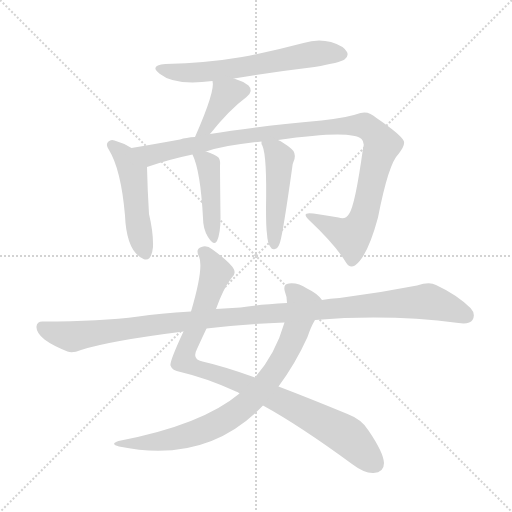
t = 0.00 s
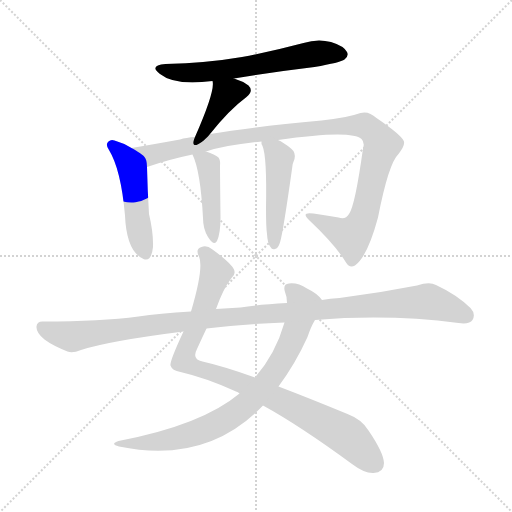
t = 1.48 s
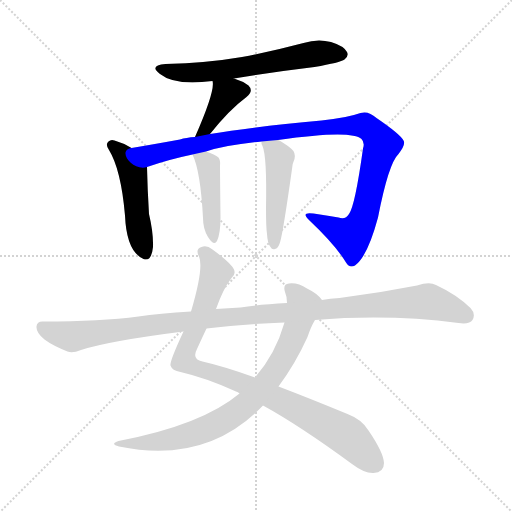
t = 2.95 s
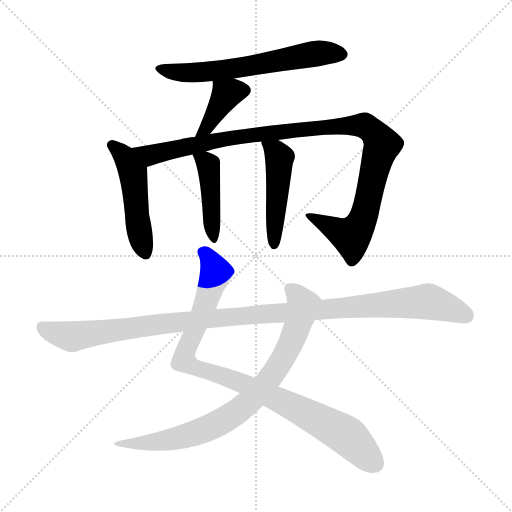
t = 4.43 s
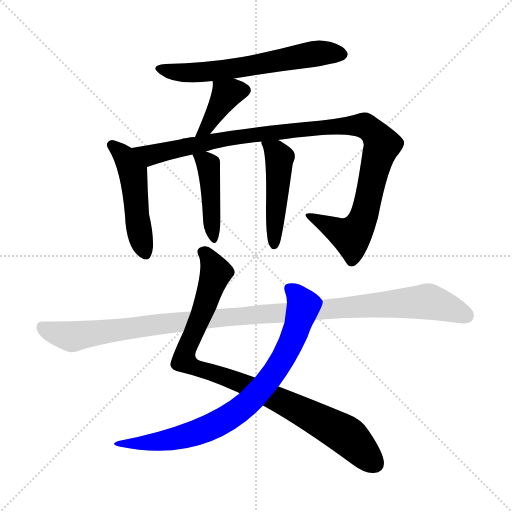
t = 5.90 s
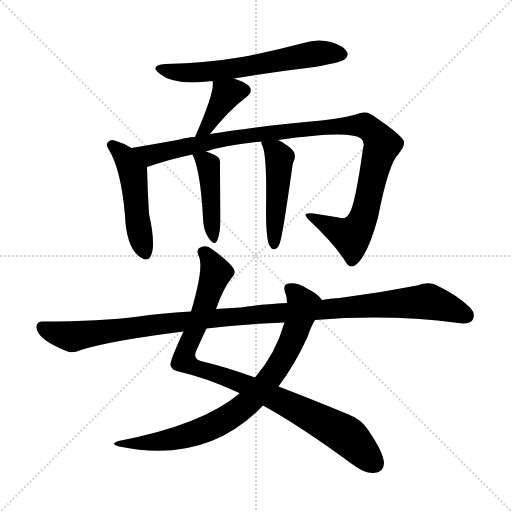
t = 7.38 s

The animated SVG that drew these frames (rendered in a browser with its animation timeline set to each time). Animation: 9 CSS @keyframes rules; one cycle of 7.38 s.

<svg version="1.1" viewBox="0 0 1024 1024" xmlns="http://www.w3.org/2000/svg">
  <g stroke="lightgray" stroke-dasharray="1,1" stroke-width="1" transform="scale(4, 4)">
    <line x1="0" y1="0" x2="256" y2="256"></line>
    <line x1="256" y1="0" x2="0" y2="256"></line>
    <line x1="128" y1="0" x2="128" y2="256"></line>
    <line x1="0" y1="128" x2="256" y2="128"></line>
  </g>
<g transform="scale(1, -1) translate(0, -900)">
   <style type="text/css">
    @keyframes keyframes0 {
      from {
       stroke: blue;
       stroke-dashoffset: 618;
       stroke-width: 128;
       }
       67% {
       animation-timing-function: step-end;
       stroke: blue;
       stroke-dashoffset: 0;
       stroke-width: 128;
       }
       to {
       stroke: black;
       stroke-width: 1024;
       }
       }
       #make-me-a-hanzi-animation-0 {
         animation: keyframes0 0.752930s both;
         animation-delay: 0.000000s;
         animation-timing-function: linear;
       }
    @keyframes keyframes1 {
      from {
       stroke: blue;
       stroke-dashoffset: 388;
       stroke-width: 128;
       }
       56% {
       animation-timing-function: step-end;
       stroke: blue;
       stroke-dashoffset: 0;
       stroke-width: 128;
       }
       to {
       stroke: black;
       stroke-width: 1024;
       }
       }
       #make-me-a-hanzi-animation-1 {
         animation: keyframes1 0.565755s both;
         animation-delay: 0.752930s;
         animation-timing-function: linear;
       }
    @keyframes keyframes2 {
      from {
       stroke: blue;
       stroke-dashoffset: 484;
       stroke-width: 128;
       }
       61% {
       animation-timing-function: step-end;
       stroke: blue;
       stroke-dashoffset: 0;
       stroke-width: 128;
       }
       to {
       stroke: black;
       stroke-width: 1024;
       }
       }
       #make-me-a-hanzi-animation-2 {
         animation: keyframes2 0.643880s both;
         animation-delay: 1.318685s;
         animation-timing-function: linear;
       }
    @keyframes keyframes3 {
      from {
       stroke: blue;
       stroke-dashoffset: 1062;
       stroke-width: 128;
       }
       78% {
       animation-timing-function: step-end;
       stroke: blue;
       stroke-dashoffset: 0;
       stroke-width: 128;
       }
       to {
       stroke: black;
       stroke-width: 1024;
       }
       }
       #make-me-a-hanzi-animation-3 {
         animation: keyframes3 1.114258s both;
         animation-delay: 1.962565s;
         animation-timing-function: linear;
       }
    @keyframes keyframes4 {
      from {
       stroke: blue;
       stroke-dashoffset: 432;
       stroke-width: 128;
       }
       58% {
       animation-timing-function: step-end;
       stroke: blue;
       stroke-dashoffset: 0;
       stroke-width: 128;
       }
       to {
       stroke: black;
       stroke-width: 1024;
       }
       }
       #make-me-a-hanzi-animation-4 {
         animation: keyframes4 0.601562s both;
         animation-delay: 3.076823s;
         animation-timing-function: linear;
       }
    @keyframes keyframes5 {
      from {
       stroke: blue;
       stroke-dashoffset: 473;
       stroke-width: 128;
       }
       61% {
       animation-timing-function: step-end;
       stroke: blue;
       stroke-dashoffset: 0;
       stroke-width: 128;
       }
       to {
       stroke: black;
       stroke-width: 1024;
       }
       }
       #make-me-a-hanzi-animation-5 {
         animation: keyframes5 0.634928s both;
         animation-delay: 3.678385s;
         animation-timing-function: linear;
       }
    @keyframes keyframes6 {
      from {
       stroke: blue;
       stroke-dashoffset: 929;
       stroke-width: 128;
       }
       75% {
       animation-timing-function: step-end;
       stroke: blue;
       stroke-dashoffset: 0;
       stroke-width: 128;
       }
       to {
       stroke: black;
       stroke-width: 1024;
       }
       }
       #make-me-a-hanzi-animation-6 {
         animation: keyframes6 1.006022s both;
         animation-delay: 4.313314s;
         animation-timing-function: linear;
       }
    @keyframes keyframes7 {
      from {
       stroke: blue;
       stroke-dashoffset: 794;
       stroke-width: 128;
       }
       72% {
       animation-timing-function: step-end;
       stroke: blue;
       stroke-dashoffset: 0;
       stroke-width: 128;
       }
       to {
       stroke: black;
       stroke-width: 1024;
       }
       }
       #make-me-a-hanzi-animation-7 {
         animation: keyframes7 0.896159s both;
         animation-delay: 5.319336s;
         animation-timing-function: linear;
       }
    @keyframes keyframes8 {
      from {
       stroke: blue;
       stroke-dashoffset: 1118;
       stroke-width: 128;
       }
       78% {
       animation-timing-function: step-end;
       stroke: blue;
       stroke-dashoffset: 0;
       stroke-width: 128;
       }
       to {
       stroke: black;
       stroke-width: 1024;
       }
       }
       #make-me-a-hanzi-animation-8 {
         animation: keyframes8 1.159831s both;
         animation-delay: 6.215495s;
         animation-timing-function: linear;
       }
</style>
<path d="M 468.0 743.0 Q 546.0 756.0 629.0 766.0 Q 681.0 775.0 689.0 781.0 Q 698.0 788.0 694.0 796.0 Q 688.0 808.0 662.0 816.0 Q 635.0 823.0 607.0 814.0 Q 547.0 798.0 484.0 786.0 Q 414.0 774.0 331.0 772.0 Q 297.0 769.0 320.0 752.0 Q 350.0 728.0 425.0 738.0 L 468.0 743.0 Z" fill="lightgray"></path> 
<path d="M 420.0 632.0 Q 459.0 681.0 493.0 706.0 Q 508.0 718.0 497.0 729.0 Q 485.0 738.0 468.0 743.0 C 439.0 752.0 422.0 758.0 425.0 738.0 Q 431.0 719.0 390.0 626.0 C 378.0 599.0 401.0 609.0 420.0 632.0 Z" fill="lightgray"></path> 
<path d="M 263.0 604.0 Q 247.0 614.0 229.0 619.0 Q 222.0 622.0 217.0 617.0 Q 210.0 611.0 218.0 600.0 Q 242.0 561.0 250.0 469.0 Q 253.0 397.0 287.0 382.0 Q 303.0 376.0 306.0 406.0 Q 307.0 434.0 298.0 472.0 Q 295.0 520.0 294.0 566.0 C 294.0 586.0 289.0 589.0 263.0 604.0 Z" fill="lightgray"></path> 
<path d="M 556.0 620.0 Q 703.0 641.0 723.0 622.0 Q 730.0 615.0 726.0 603.0 Q 710.0 488.0 698.0 472.0 Q 691.0 460.0 677.0 465.0 Q 653.0 469.0 627.0 473.0 Q 600.0 477.0 619.0 459.0 Q 671.0 410.0 692.0 375.0 Q 699.0 363.0 710.0 369.0 Q 735.0 387.0 756.0 465.0 Q 777.0 573.0 797.0 592.0 Q 812.0 611.0 807.0 619.0 Q 800.0 632.0 753.0 664.0 Q 737.0 679.0 721.0 674.0 Q 693.0 664.0 643.0 659.0 Q 501.0 646.0 420.0 632.0 L 390.0 626.0 Q 372.0 625.0 360.0 621.0 Q 305.0 611.0 263.0 604.0 C 233.0 599.0 265.0 557.0 294.0 566.0 Q 337.0 581.0 385.0 591.0 L 412.0 597.0 Q 451.0 610.0 523.0 617.0 L 556.0 620.0 Z" fill="lightgray"></path> 
<path d="M 385.0 591.0 Q 401.0 558.0 406.0 464.0 Q 406.0 442.0 416.0 426.0 Q 428.0 407.0 434.0 418.0 Q 441.0 433.0 441.0 465.0 Q 440.0 552.0 440.0 570.0 Q 441.0 580.0 437.0 585.0 Q 430.0 591.0 412.0 597.0 C 384.0 607.0 377.0 609.0 385.0 591.0 Z" fill="lightgray"></path> 
<path d="M 534.0 432.0 Q 535.0 413.0 541.0 406.0 Q 544.0 400.0 550.0 402.0 Q 556.0 403.0 560.0 415.0 Q 566.0 434.0 584.0 562.0 Q 585.0 574.0 589.0 582.0 Q 592.0 595.0 582.0 603.0 Q 566.0 616.0 556.0 620.0 C 529.0 633.0 520.0 638.0 523.0 617.0 Q 522.0 613.0 525.0 608.0 Q 534.0 587.0 532.0 484.0 Q 532.0 445.0 534.0 432.0 Z" fill="lightgray"></path> 
<path d="M 432.0 282.0 Q 447.0 324.0 463.0 344.0 Q 472.0 351.0 468.0 361.0 Q 462.0 374.0 425.0 401.0 Q 413.0 411.0 403.0 406.0 Q 390.0 402.0 398.0 387.0 Q 408.0 365.0 382.0 277.0 L 367.0 237.0 Q 339.0 177.0 341.0 169.0 Q 344.0 159.0 361.0 156.0 Q 413.0 144.0 472.0 117.0 Q 476.0 116.0 479.0 113.0 L 526.0 89.0 Q 599.0 49.0 704.0 -28.0 Q 729.0 -47.0 747.0 -46.0 Q 768.0 -45.0 768.0 -26.0 Q 767.0 -5.0 737.0 39.0 Q 724.0 61.0 695.0 72.0 Q 620.0 103.0 557.0 127.0 L 510.0 145.0 Q 449.0 167.0 405.0 177.0 Q 383.0 181.0 394.0 202.0 Q 404.0 224.0 413.0 243.0 L 432.0 282.0 Z" fill="lightgray"></path> 
<path d="M 644.0 300.0 Q 635.0 313.0 614.0 323.0 Q 596.0 335.0 578.0 333.0 Q 565.0 332.0 570.0 316.0 Q 574.0 307.0 574.0 294.0 L 569.0 255.0 Q 551.0 192.0 510.0 145.0 L 479.0 113.0 Q 404.0 50.0 237.0 18.0 Q 219.0 12.0 238.0 7.0 Q 413.0 -29.0 526.0 89.0 L 557.0 127.0 Q 591.0 173.0 615.0 226.0 Q 622.0 247.0 630.0 260.0 C 644.0 287.0 648.0 296.0 644.0 300.0 Z" fill="lightgray"></path> 
<path d="M 630.0 260.0 Q 778.0 272.0 917.0 254.0 Q 939.0 251.0 945.0 260.0 Q 952.0 272.0 941.0 284.0 Q 913.0 311.0 872.0 330.0 Q 859.0 337.0 834.0 329.0 Q 758.0 314.0 679.0 304.0 Q 660.0 303.0 644.0 300.0 L 574.0 294.0 Q 517.0 291.0 481.0 285.0 Q 456.0 284.0 432.0 282.0 L 382.0 277.0 Q 318.0 273.0 277.0 267.0 Q 201.0 257.0 87.0 257.0 Q 74.0 258.0 73.0 247.0 Q 72.0 235.0 89.0 221.0 Q 105.0 209.0 135.0 197.0 Q 145.0 193.0 162.0 200.0 Q 217.0 218.0 367.0 237.0 L 413.0 243.0 Q 483.0 252.0 569.0 255.0 L 630.0 260.0 Z" fill="lightgray"></path> 
      <clipPath id="make-me-a-hanzi-clip-0">
      <path d="M 468.0 743.0 Q 546.0 756.0 629.0 766.0 Q 681.0 775.0 689.0 781.0 Q 698.0 788.0 694.0 796.0 Q 688.0 808.0 662.0 816.0 Q 635.0 823.0 607.0 814.0 Q 547.0 798.0 484.0 786.0 Q 414.0 774.0 331.0 772.0 Q 297.0 769.0 320.0 752.0 Q 350.0 728.0 425.0 738.0 L 468.0 743.0 Z" fill="lightgray"></path>
      </clipPath>
      <path clip-path="url(#make-me-a-hanzi-clip-0)" d="M 323.0 763.0 L 351.0 755.0 L 413.0 755.0 L 631.0 793.0 L 681.0 792.0 " fill="none" id="make-me-a-hanzi-animation-0" stroke-dasharray="490 980" stroke-linecap="round"></path>

      <clipPath id="make-me-a-hanzi-clip-1">
      <path d="M 420.0 632.0 Q 459.0 681.0 493.0 706.0 Q 508.0 718.0 497.0 729.0 Q 485.0 738.0 468.0 743.0 C 439.0 752.0 422.0 758.0 425.0 738.0 Q 431.0 719.0 390.0 626.0 C 378.0 599.0 401.0 609.0 420.0 632.0 Z" fill="lightgray"></path>
      </clipPath>
      <path clip-path="url(#make-me-a-hanzi-clip-1)" d="M 488.0 719.0 L 453.0 711.0 L 415.0 647.0 L 396.0 637.0 " fill="none" id="make-me-a-hanzi-animation-1" stroke-dasharray="260 520" stroke-linecap="round"></path>

      <clipPath id="make-me-a-hanzi-clip-2">
      <path d="M 263.0 604.0 Q 247.0 614.0 229.0 619.0 Q 222.0 622.0 217.0 617.0 Q 210.0 611.0 218.0 600.0 Q 242.0 561.0 250.0 469.0 Q 253.0 397.0 287.0 382.0 Q 303.0 376.0 306.0 406.0 Q 307.0 434.0 298.0 472.0 Q 295.0 520.0 294.0 566.0 C 294.0 586.0 289.0 589.0 263.0 604.0 Z" fill="lightgray"></path>
      </clipPath>
      <path clip-path="url(#make-me-a-hanzi-clip-2)" d="M 224.0 609.0 L 247.0 589.0 L 262.0 564.0 L 280.0 427.0 L 290.0 398.0 " fill="none" id="make-me-a-hanzi-animation-2" stroke-dasharray="356 712" stroke-linecap="round"></path>

      <clipPath id="make-me-a-hanzi-clip-3">
      <path d="M 556.0 620.0 Q 703.0 641.0 723.0 622.0 Q 730.0 615.0 726.0 603.0 Q 710.0 488.0 698.0 472.0 Q 691.0 460.0 677.0 465.0 Q 653.0 469.0 627.0 473.0 Q 600.0 477.0 619.0 459.0 Q 671.0 410.0 692.0 375.0 Q 699.0 363.0 710.0 369.0 Q 735.0 387.0 756.0 465.0 Q 777.0 573.0 797.0 592.0 Q 812.0 611.0 807.0 619.0 Q 800.0 632.0 753.0 664.0 Q 737.0 679.0 721.0 674.0 Q 693.0 664.0 643.0 659.0 Q 501.0 646.0 420.0 632.0 L 390.0 626.0 Q 372.0 625.0 360.0 621.0 Q 305.0 611.0 263.0 604.0 C 233.0 599.0 265.0 557.0 294.0 566.0 Q 337.0 581.0 385.0 591.0 L 412.0 597.0 Q 451.0 610.0 523.0 617.0 L 556.0 620.0 Z" fill="lightgray"></path>
      </clipPath>
      <path clip-path="url(#make-me-a-hanzi-clip-3)" d="M 270.0 602.0 L 301.0 590.0 L 489.0 629.0 L 673.0 648.0 L 729.0 649.0 L 747.0 637.0 L 764.0 610.0 L 732.0 481.0 L 706.0 431.0 L 702.0 427.0 L 686.0 433.0 L 620.0 468.0 " fill="none" id="make-me-a-hanzi-animation-3" stroke-dasharray="934 1868" stroke-linecap="round"></path>

      <clipPath id="make-me-a-hanzi-clip-4">
      <path d="M 385.0 591.0 Q 401.0 558.0 406.0 464.0 Q 406.0 442.0 416.0 426.0 Q 428.0 407.0 434.0 418.0 Q 441.0 433.0 441.0 465.0 Q 440.0 552.0 440.0 570.0 Q 441.0 580.0 437.0 585.0 Q 430.0 591.0 412.0 597.0 C 384.0 607.0 377.0 609.0 385.0 591.0 Z" fill="lightgray"></path>
      </clipPath>
      <path clip-path="url(#make-me-a-hanzi-clip-4)" d="M 392.0 589.0 L 417.0 567.0 L 426.0 425.0 " fill="none" id="make-me-a-hanzi-animation-4" stroke-dasharray="304 608" stroke-linecap="round"></path>

      <clipPath id="make-me-a-hanzi-clip-5">
      <path d="M 534.0 432.0 Q 535.0 413.0 541.0 406.0 Q 544.0 400.0 550.0 402.0 Q 556.0 403.0 560.0 415.0 Q 566.0 434.0 584.0 562.0 Q 585.0 574.0 589.0 582.0 Q 592.0 595.0 582.0 603.0 Q 566.0 616.0 556.0 620.0 C 529.0 633.0 520.0 638.0 523.0 617.0 Q 522.0 613.0 525.0 608.0 Q 534.0 587.0 532.0 484.0 Q 532.0 445.0 534.0 432.0 Z" fill="lightgray"></path>
      </clipPath>
      <path clip-path="url(#make-me-a-hanzi-clip-5)" d="M 529.0 614.0 L 559.0 585.0 L 548.0 410.0 " fill="none" id="make-me-a-hanzi-animation-5" stroke-dasharray="345 690" stroke-linecap="round"></path>

      <clipPath id="make-me-a-hanzi-clip-6">
      <path d="M 432.0 282.0 Q 447.0 324.0 463.0 344.0 Q 472.0 351.0 468.0 361.0 Q 462.0 374.0 425.0 401.0 Q 413.0 411.0 403.0 406.0 Q 390.0 402.0 398.0 387.0 Q 408.0 365.0 382.0 277.0 L 367.0 237.0 Q 339.0 177.0 341.0 169.0 Q 344.0 159.0 361.0 156.0 Q 413.0 144.0 472.0 117.0 Q 476.0 116.0 479.0 113.0 L 526.0 89.0 Q 599.0 49.0 704.0 -28.0 Q 729.0 -47.0 747.0 -46.0 Q 768.0 -45.0 768.0 -26.0 Q 767.0 -5.0 737.0 39.0 Q 724.0 61.0 695.0 72.0 Q 620.0 103.0 557.0 127.0 L 510.0 145.0 Q 449.0 167.0 405.0 177.0 Q 383.0 181.0 394.0 202.0 Q 404.0 224.0 413.0 243.0 L 432.0 282.0 Z" fill="lightgray"></path>
      </clipPath>
      <path clip-path="url(#make-me-a-hanzi-clip-6)" d="M 406.0 395.0 L 422.0 380.0 L 432.0 355.0 L 372.0 197.0 L 372.0 174.0 L 479.0 136.0 L 632.0 63.0 L 693.0 29.0 L 749.0 -27.0 " fill="none" id="make-me-a-hanzi-animation-6" stroke-dasharray="801 1602" stroke-linecap="round"></path>

      <clipPath id="make-me-a-hanzi-clip-7">
      <path d="M 644.0 300.0 Q 635.0 313.0 614.0 323.0 Q 596.0 335.0 578.0 333.0 Q 565.0 332.0 570.0 316.0 Q 574.0 307.0 574.0 294.0 L 569.0 255.0 Q 551.0 192.0 510.0 145.0 L 479.0 113.0 Q 404.0 50.0 237.0 18.0 Q 219.0 12.0 238.0 7.0 Q 413.0 -29.0 526.0 89.0 L 557.0 127.0 Q 591.0 173.0 615.0 226.0 Q 622.0 247.0 630.0 260.0 C 644.0 287.0 648.0 296.0 644.0 300.0 Z" fill="lightgray"></path>
      </clipPath>
      <path clip-path="url(#make-me-a-hanzi-clip-7)" d="M 578.0 322.0 L 607.0 290.0 L 589.0 230.0 L 558.0 169.0 L 490.0 89.0 L 443.0 56.0 L 363.0 25.0 L 301.0 14.0 L 248.0 13.0 " fill="none" id="make-me-a-hanzi-animation-7" stroke-dasharray="666 1332" stroke-linecap="round"></path>

      <clipPath id="make-me-a-hanzi-clip-8">
      <path d="M 630.0 260.0 Q 778.0 272.0 917.0 254.0 Q 939.0 251.0 945.0 260.0 Q 952.0 272.0 941.0 284.0 Q 913.0 311.0 872.0 330.0 Q 859.0 337.0 834.0 329.0 Q 758.0 314.0 679.0 304.0 Q 660.0 303.0 644.0 300.0 L 574.0 294.0 Q 517.0 291.0 481.0 285.0 Q 456.0 284.0 432.0 282.0 L 382.0 277.0 Q 318.0 273.0 277.0 267.0 Q 201.0 257.0 87.0 257.0 Q 74.0 258.0 73.0 247.0 Q 72.0 235.0 89.0 221.0 Q 105.0 209.0 135.0 197.0 Q 145.0 193.0 162.0 200.0 Q 217.0 218.0 367.0 237.0 L 413.0 243.0 Q 483.0 252.0 569.0 255.0 L 630.0 260.0 Z" fill="lightgray"></path>
      </clipPath>
      <path clip-path="url(#make-me-a-hanzi-clip-8)" d="M 84.0 247.0 L 105.0 235.0 L 144.0 227.0 L 428.0 264.0 L 857.0 297.0 L 933.0 269.0 " fill="none" id="make-me-a-hanzi-animation-8" stroke-dasharray="990 1980" stroke-linecap="round"></path>

</g>
</svg>
